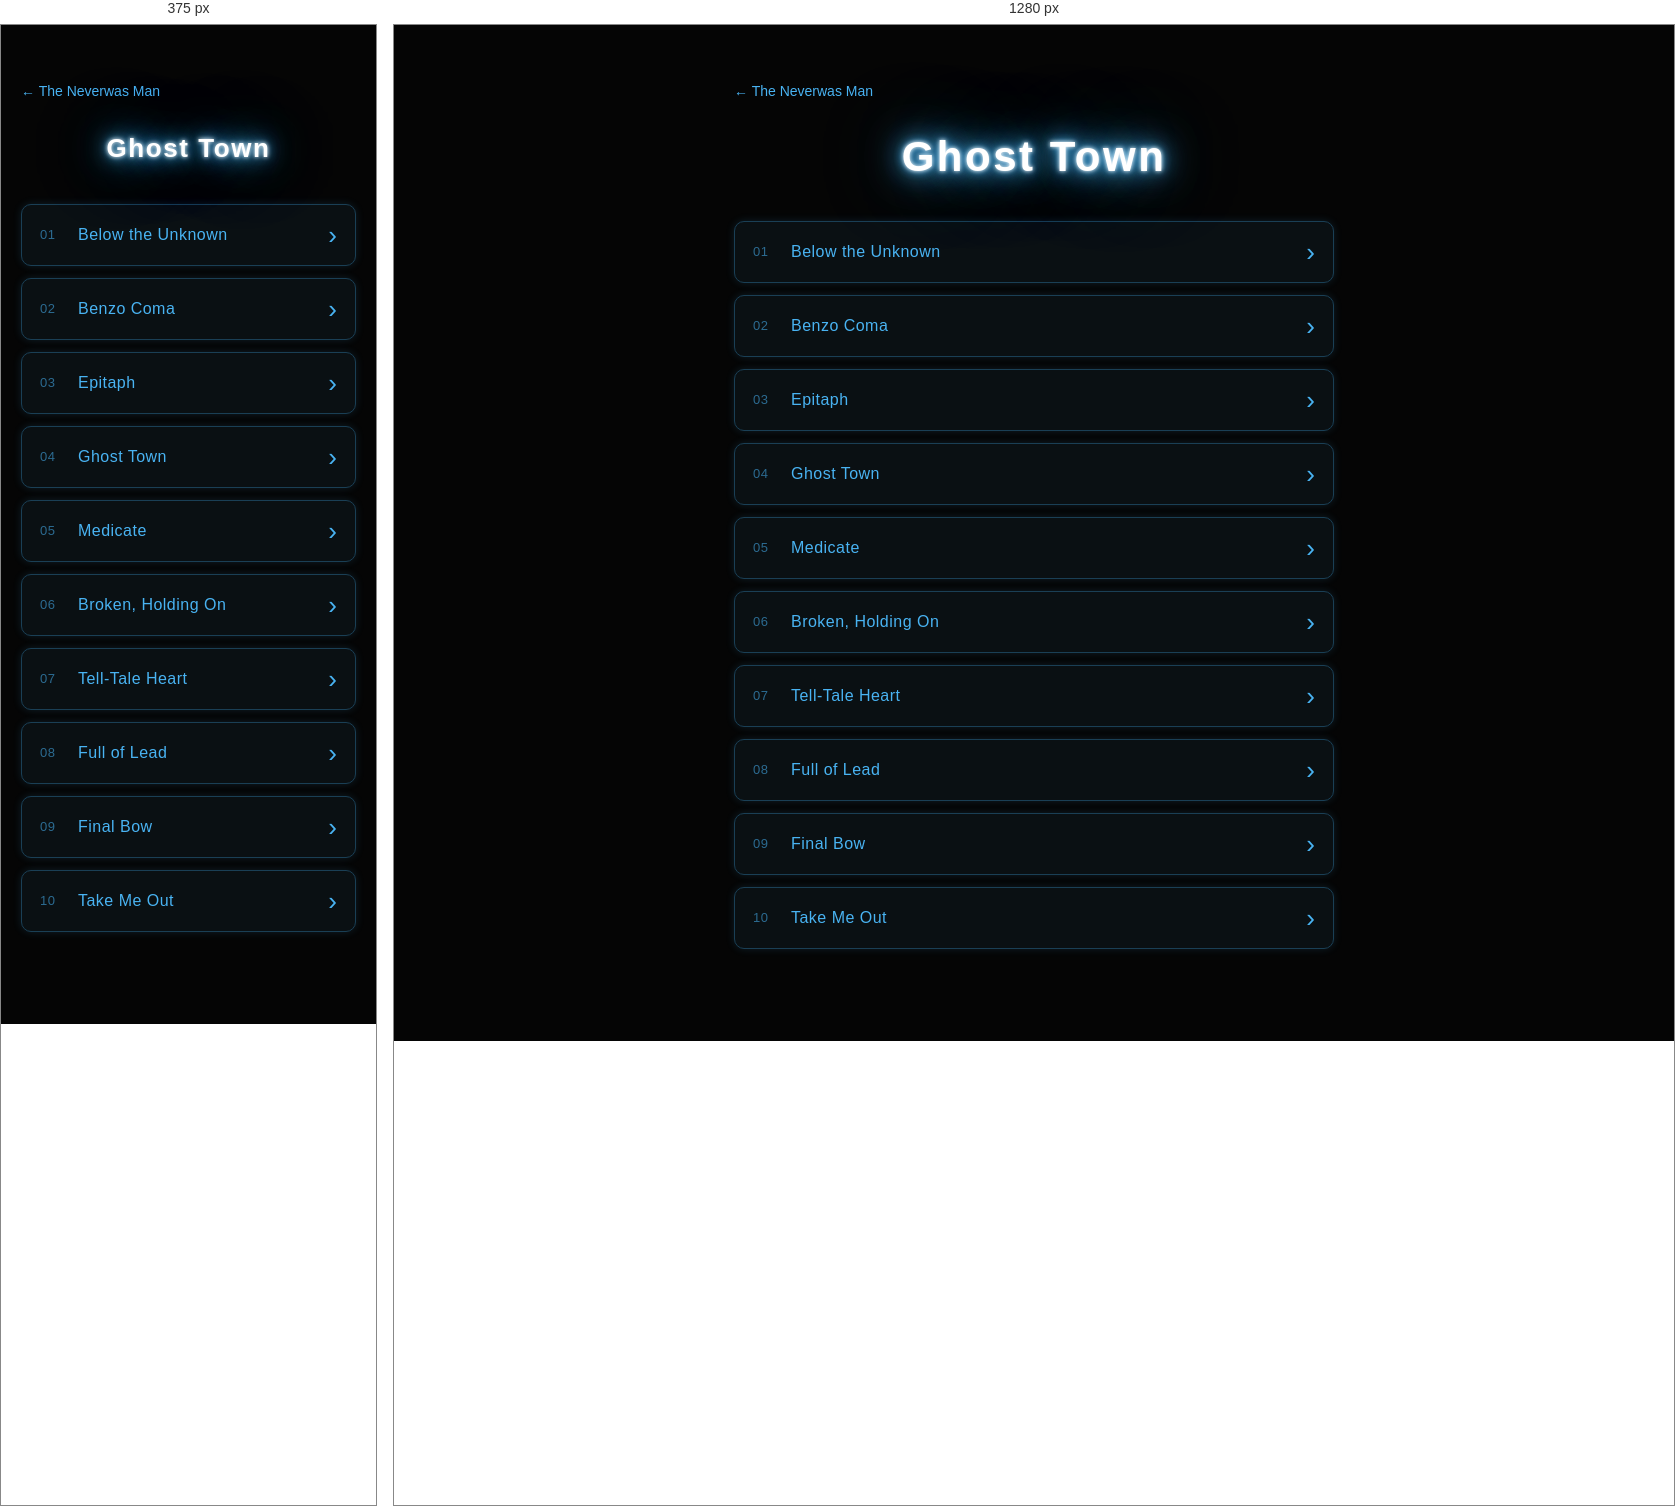
Rendered at 375 px and 1280 px, left to right.

<!-- file: album-ghost-town.html -->
<!DOCTYPE html>
<html lang="en"><head><meta charset="UTF-8"><meta name="viewport" content="width=device-width, initial-scale=1.0"><title>Ghost Town — The Neverwas Man</title><link href="https://fonts.googleapis.com/css2?family=Orbitron:wght@700&display=swap" rel="stylesheet"><link rel="stylesheet" href="v2.css"></head><body style="--accent:#49b3f2;--lyric:#9bd6f3"><main class="album"><a class="back" href="index.html">&larr; The Neverwas Man</a><h1 class="neon">Ghost Town</h1><ol class="tracks"><li class="trk"><a class="tl" href="song-ghost-town-below-the-unknown.html"><span class="tt">Below the Unknown</span><span class="arr">&rsaquo;</span></a></li><li class="trk"><a class="tl" href="song-ghost-town-benzo-coma.html"><span class="tt">Benzo Coma</span><span class="arr">&rsaquo;</span></a></li><li class="trk"><a class="tl" href="song-ghost-town-epitaph.html"><span class="tt">Epitaph</span><span class="arr">&rsaquo;</span></a></li><li class="trk"><a class="tl" href="song-ghost-town-ghost-town.html"><span class="tt">Ghost Town</span><span class="arr">&rsaquo;</span></a></li><li class="trk"><a class="tl" href="song-ghost-town-medicate.html"><span class="tt">Medicate</span><span class="arr">&rsaquo;</span></a></li><li class="trk"><a class="tl" href="song-ghost-town-broken-holding-on.html"><span class="tt">Broken, Holding On</span><span class="arr">&rsaquo;</span></a></li><li class="trk"><a class="tl" href="song-ghost-town-tell-tale-heart.html"><span class="tt">Tell-Tale Heart</span><span class="arr">&rsaquo;</span></a></li><li class="trk"><a class="tl" href="song-ghost-town-full-of-lead.html"><span class="tt">Full of Lead</span><span class="arr">&rsaquo;</span></a></li><li class="trk"><a class="tl" href="song-ghost-town-final-bow.html"><span class="tt">Final Bow</span><span class="arr">&rsaquo;</span></a></li><li class="trk"><a class="tl" href="song-ghost-town-take-me-out.html"><span class="tt">Take Me Out</span><span class="arr">&rsaquo;</span></a></li></ol></main></body></html>


/* @media block from v2.css */
@media(max-width:600px){.lyrics{font-size:16px}.lyrics .pt{display:block}.lyrics .pt::first-letter{text-transform:uppercase}}